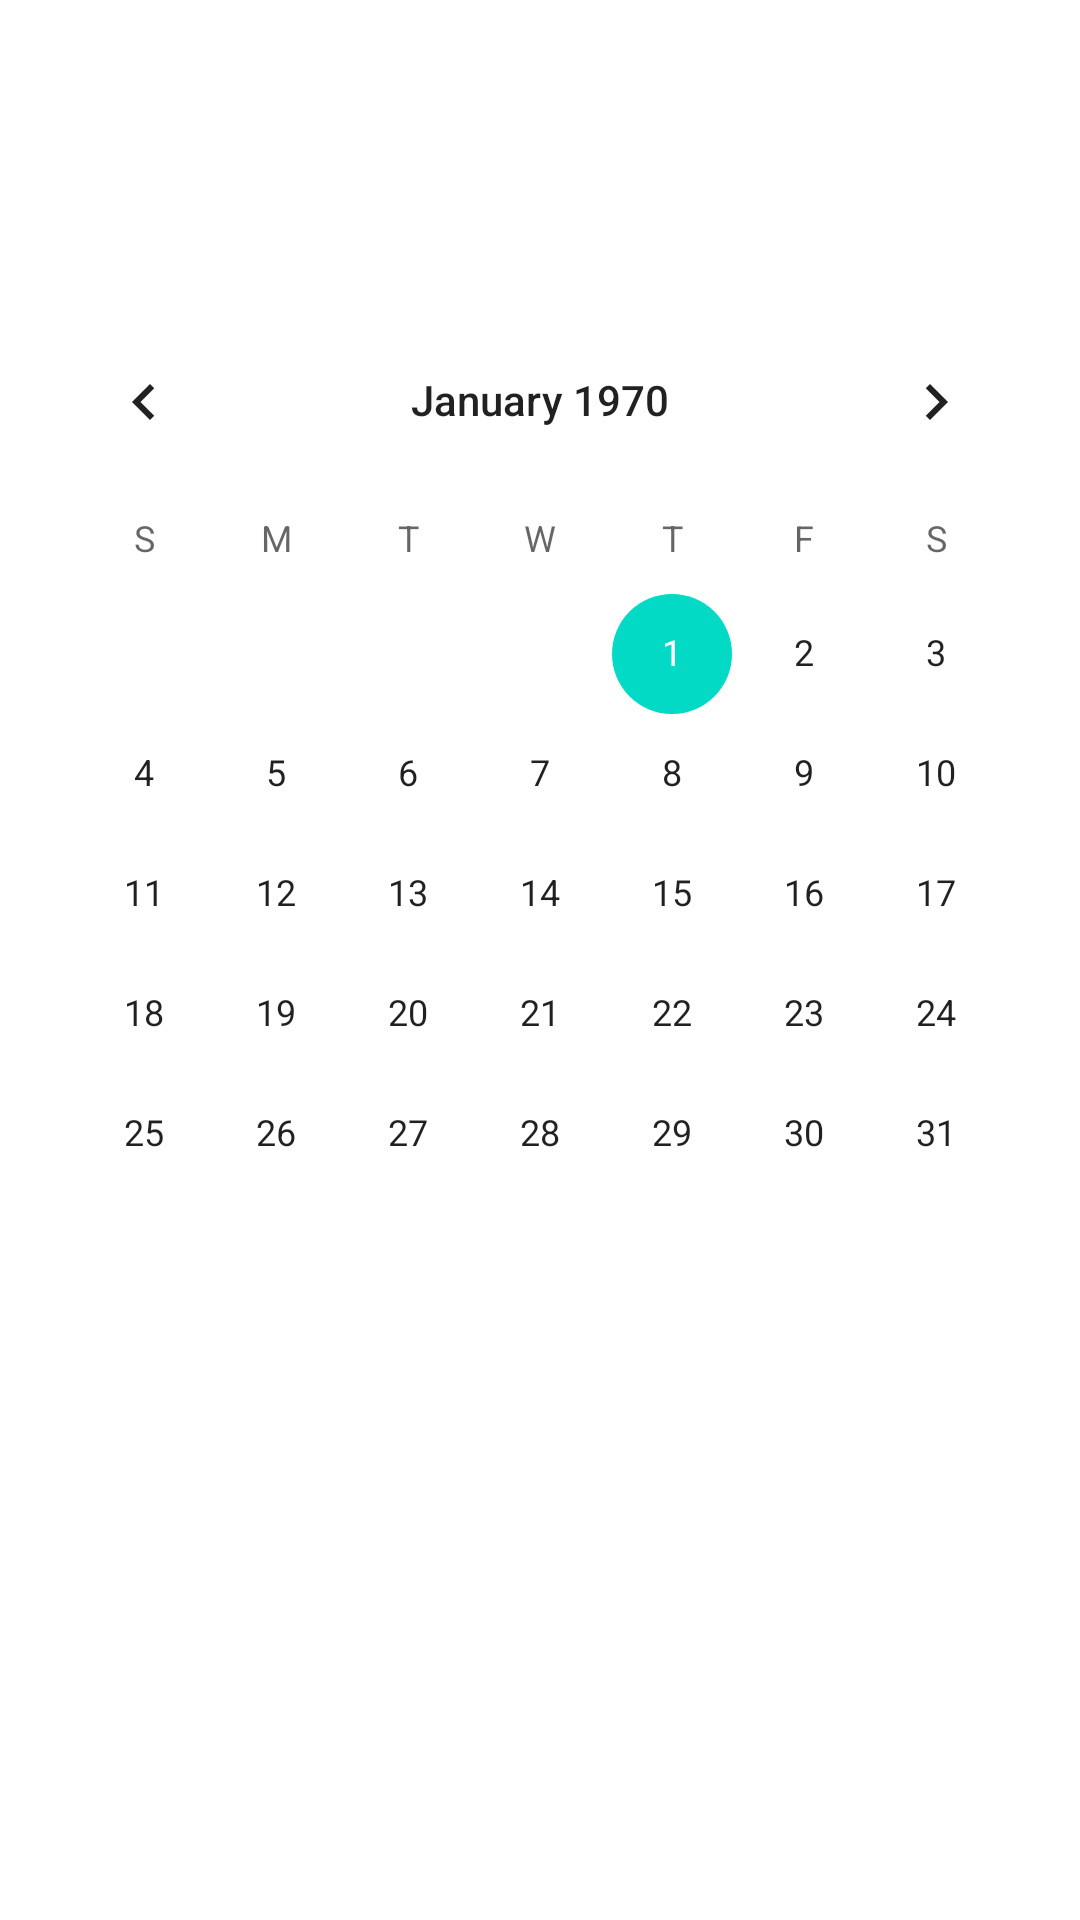

Write the Android layout XML for this screen, with the resource values it uses.
<!-- AndroidManifest.xml: application theme Theme.Kishorapp -->
<!-- res/layout/calendarlayout.xml -->
<?xml version="1.0" encoding="utf-8"?>
<androidx.constraintlayout.widget.ConstraintLayout xmlns:android="http://schemas.android.com/apk/res/android"
    xmlns:app="http://schemas.android.com/apk/res-auto"
    xmlns:tools="http://schemas.android.com/tools"
    android:layout_width="match_parent"
    android:layout_height="match_parent">

    <CalendarView
        android:id="@+id/calendarView"
        android:layout_width="wrap_content"
        android:layout_height="wrap_content"
        android:layout_marginStart="20dp"
        android:layout_marginLeft="20dp"
        android:layout_marginTop="100dp"
        android:layout_marginEnd="20dp"
        android:layout_marginRight="20dp"
        app:layout_constraintEnd_toEndOf="parent"
        app:layout_constraintStart_toStartOf="parent"
        app:layout_constraintTop_toTopOf="parent" />


</androidx.constraintlayout.widget.ConstraintLayout>
<!-- resources referenced by this layout -->
<resources>
  <style name="Theme.Kishorapp" parent="Theme.MaterialComponents.DayNight.NoActionBar">
          
          <item name="colorPrimary">@color/purple_500</item>
          <item name="colorPrimaryVariant">@color/purple_700</item>
          <item name="colorOnPrimary">@color/white</item>
          
          <item name="colorSecondary">@color/teal_200</item>
          <item name="colorSecondaryVariant">@color/teal_700</item>
          <item name="colorOnSecondary">@color/black</item>
          
          <item name="android:statusBarColor" tools:targetApi="l">?attr/colorPrimaryVariant</item>
          
      </style>
  <!-- not gathered from this repository: default colours our renderer supplied (Android Studio template values) -->
  <color name="purple_500">#FF6200EE</color>
  <color name="purple_700">#FF3700B3</color>
  <color name="teal_200">#FF03DAC5</color>
  <color name="teal_700">#FF018786</color>
  <color name="black">#FF000000</color>
  <color name="white">#FFFFFFFF</color>
</resources>
